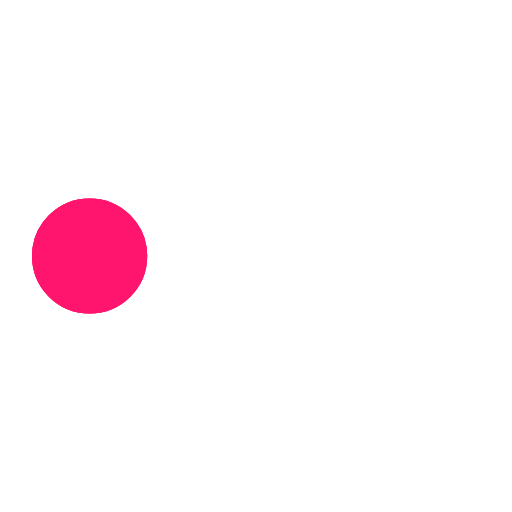
t = 0.00 s
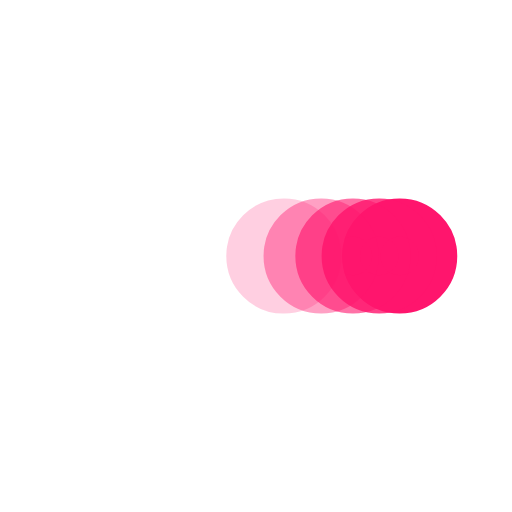
t = 0.38 s
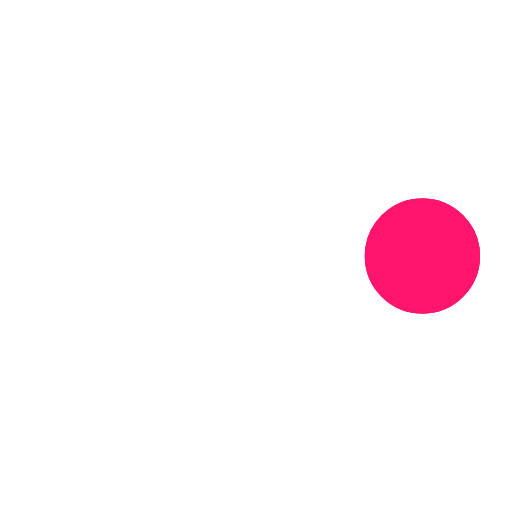
t = 0.73 s
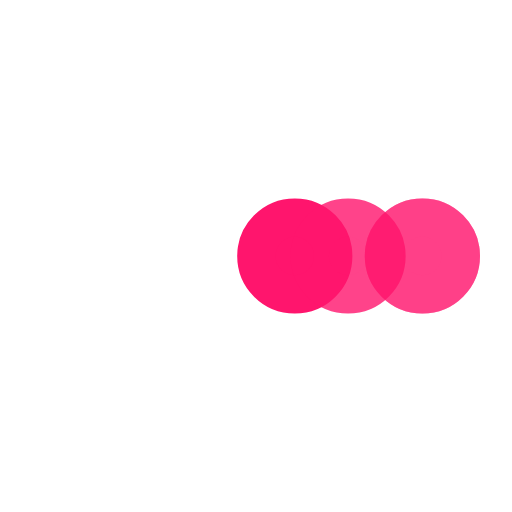
t = 1.10 s
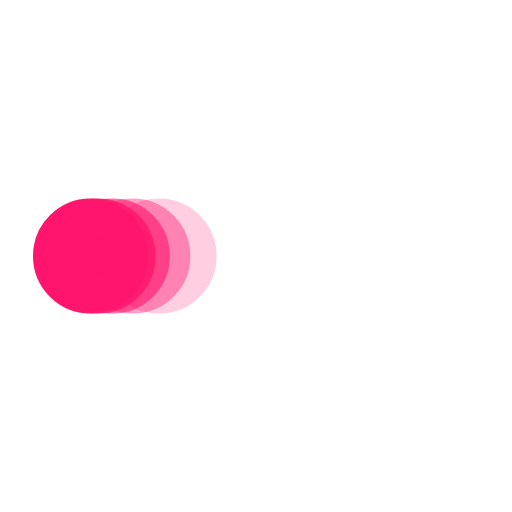
t = 1.48 s
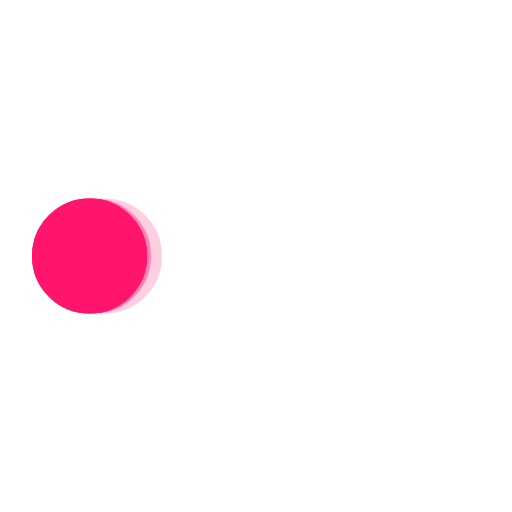
t = 1.60 s

The animated SVG that drew these frames (rendered in a browser with its animation timeline set to each time). Animation: 5 SMIL elements (animate=5); one cycle of 2.20 s, repeats indefinitely.

﻿<svg xmlns='http://www.w3.org/2000/svg' viewBox='0 0 200 200'><circle fill='#FF156D' stroke='#FF156D' stroke-width='15' r='15' cx='35' cy='100'><animate attributeName='cx' calcMode='spline' dur='2' values='35;165;165;35;35' keySplines='0 .1 .5 1;0 .1 .5 1;0 .1 .5 1;0 .1 .5 1' repeatCount='indefinite' begin='0'></animate></circle><circle fill='#FF156D' stroke='#FF156D' stroke-width='15' opacity='.8' r='15' cx='35' cy='100'><animate attributeName='cx' calcMode='spline' dur='2' values='35;165;165;35;35' keySplines='0 .1 .5 1;0 .1 .5 1;0 .1 .5 1;0 .1 .5 1' repeatCount='indefinite' begin='0.05'></animate></circle><circle fill='#FF156D' stroke='#FF156D' stroke-width='15' opacity='.6' r='15' cx='35' cy='100'><animate attributeName='cx' calcMode='spline' dur='2' values='35;165;165;35;35' keySplines='0 .1 .5 1;0 .1 .5 1;0 .1 .5 1;0 .1 .5 1' repeatCount='indefinite' begin='.1'></animate></circle><circle fill='#FF156D' stroke='#FF156D' stroke-width='15' opacity='.4' r='15' cx='35' cy='100'><animate attributeName='cx' calcMode='spline' dur='2' values='35;165;165;35;35' keySplines='0 .1 .5 1;0 .1 .5 1;0 .1 .5 1;0 .1 .5 1' repeatCount='indefinite' begin='.15'></animate></circle><circle fill='#FF156D' stroke='#FF156D' stroke-width='15' opacity='.2' r='15' cx='35' cy='100'><animate attributeName='cx' calcMode='spline' dur='2' values='35;165;165;35;35' keySplines='0 .1 .5 1;0 .1 .5 1;0 .1 .5 1;0 .1 .5 1' repeatCount='indefinite' begin='.2'></animate></circle></svg>